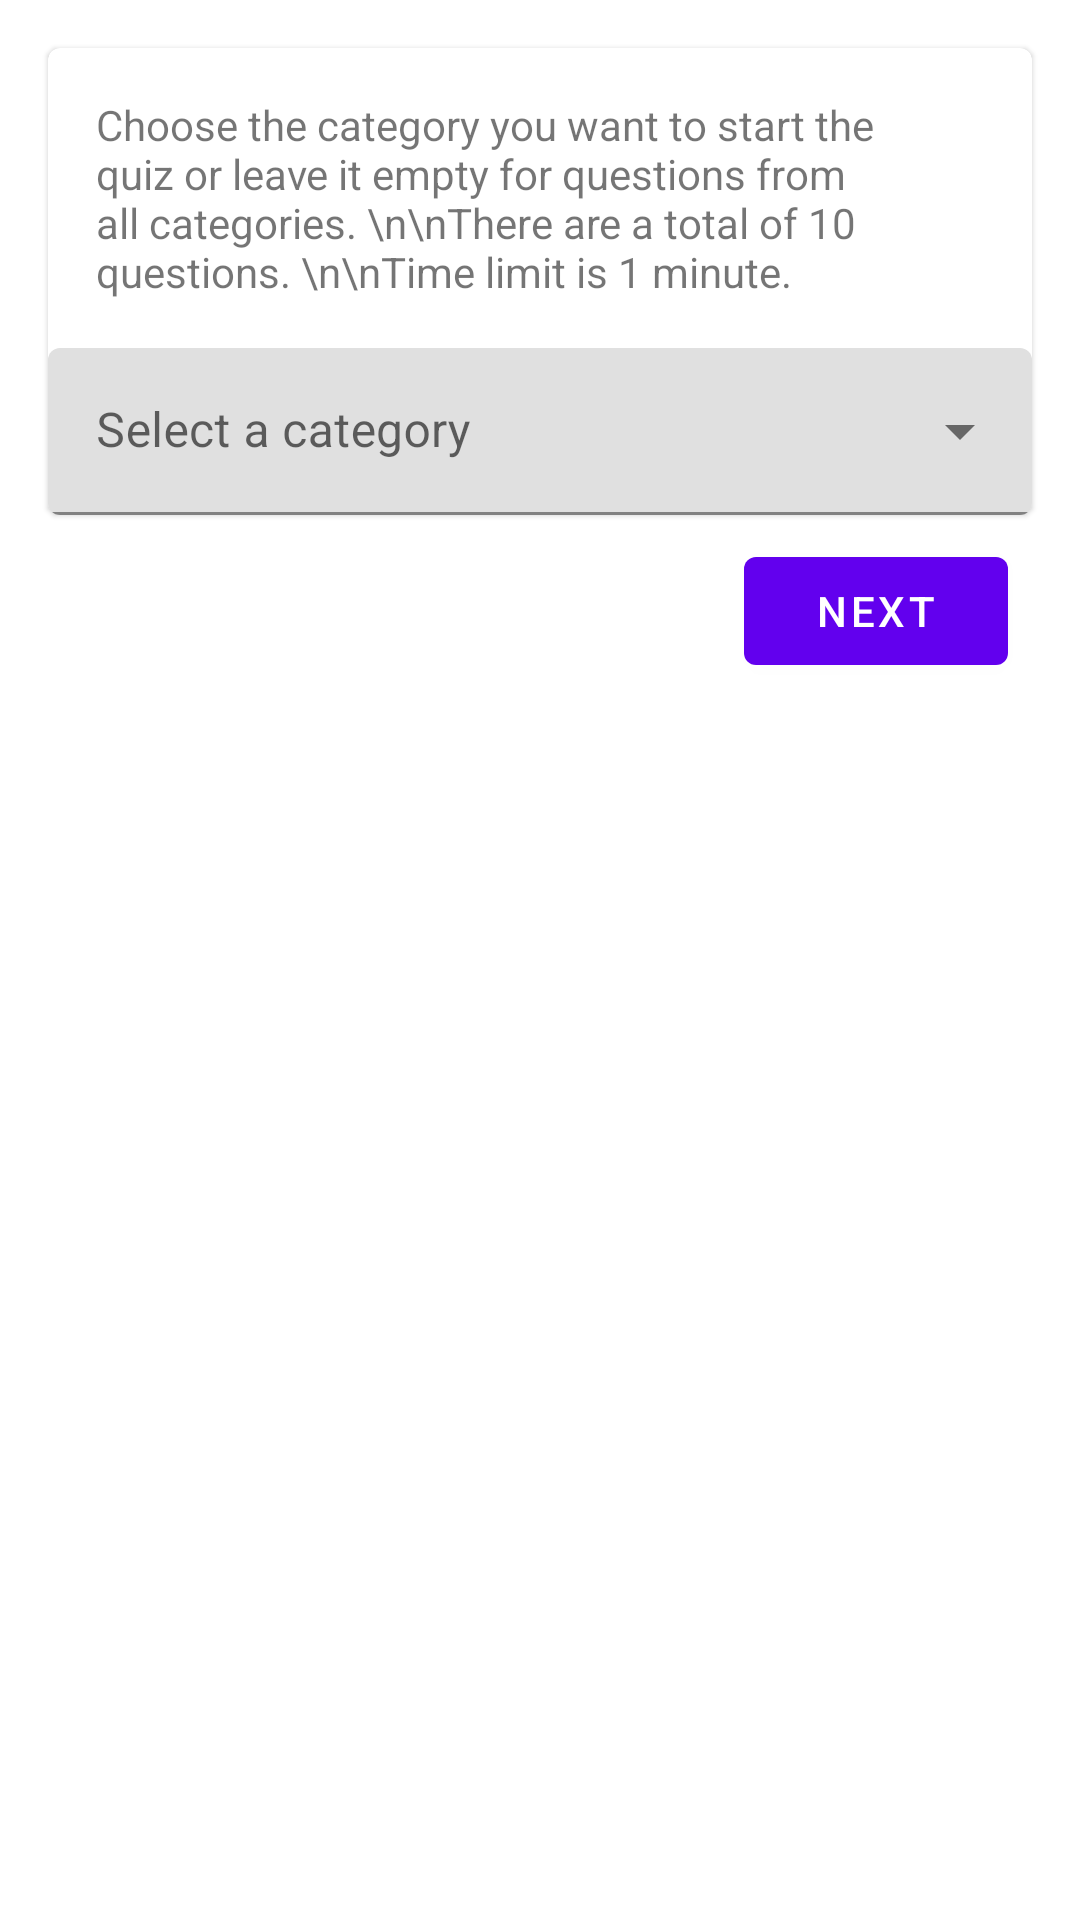

Layout XML and referenced resources for this Android screen:
<!-- AndroidManifest.xml: application theme Theme.MaterialComponents.DayNight.NoActionBar -->
<!-- res/layout/fragment_quiz.xml -->
<?xml version="1.0" encoding="utf-8"?>
<androidx.constraintlayout.widget.ConstraintLayout xmlns:android="http://schemas.android.com/apk/res/android"
    xmlns:app="http://schemas.android.com/apk/res-auto"
    xmlns:tools="http://schemas.android.com/tools"
    android:layout_width="match_parent"
    android:layout_height="match_parent"
    tools:context=".ui.quiz.QuizFragment">

    <com.google.android.material.card.MaterialCardView
        android:id="@+id/materialCardView"
        android:layout_width="0dp"
        android:layout_height="wrap_content"
        android:layout_marginStart="16dp"
        android:layout_marginTop="16dp"
        android:layout_marginEnd="16dp"
        app:layout_constraintEnd_toEndOf="parent"
        app:layout_constraintStart_toStartOf="parent"
        app:layout_constraintTop_toTopOf="parent">

        <LinearLayout
            android:layout_width="match_parent"
            android:layout_height="wrap_content"
            android:orientation="vertical">

            <com.google.android.material.textview.MaterialTextView
                android:layout_width="match_parent"
                android:layout_height="wrap_content"
                android:layout_margin="16dp"
                android:layout_marginBottom="20dp"
                android:text="Choose the category you want to start the quiz or leave it empty for questions from all categories. \n\nThere are a total of 10 questions. \n\nTime limit is 1 minute." />

            <com.google.android.material.textfield.TextInputLayout
                android:id="@+id/textInputLayout"
                style="@style/Widget.MaterialComponents.TextInputLayout.FilledBox.ExposedDropdownMenu"
                android:layout_width="match_parent"
                android:layout_height="wrap_content">

                <AutoCompleteTextView
                    android:id="@+id/tv_quiz"
                    android:layout_width="match_parent"
                    android:layout_height="wrap_content"
                    android:hint="@string/select_a_category"
                    android:inputType="none" />

            </com.google.android.material.textfield.TextInputLayout>

        </LinearLayout>

    </com.google.android.material.card.MaterialCardView>

    <com.google.android.material.button.MaterialButton
        android:id="@+id/btn_quiz_next"
        android:layout_width="wrap_content"
        android:layout_height="wrap_content"
        android:layout_margin="8dp"
        android:layout_marginTop="8dp"
        android:layout_marginEnd="8dp"
        android:text="@string/next"
        app:layout_constraintEnd_toEndOf="@+id/materialCardView"
        app:layout_constraintTop_toBottomOf="@+id/materialCardView" />

</androidx.constraintlayout.widget.ConstraintLayout>
<!-- resources referenced by this layout -->
<resources>
  <string name="next">Next</string>
  <string name="select_a_category">Select a category</string>
</resources>
